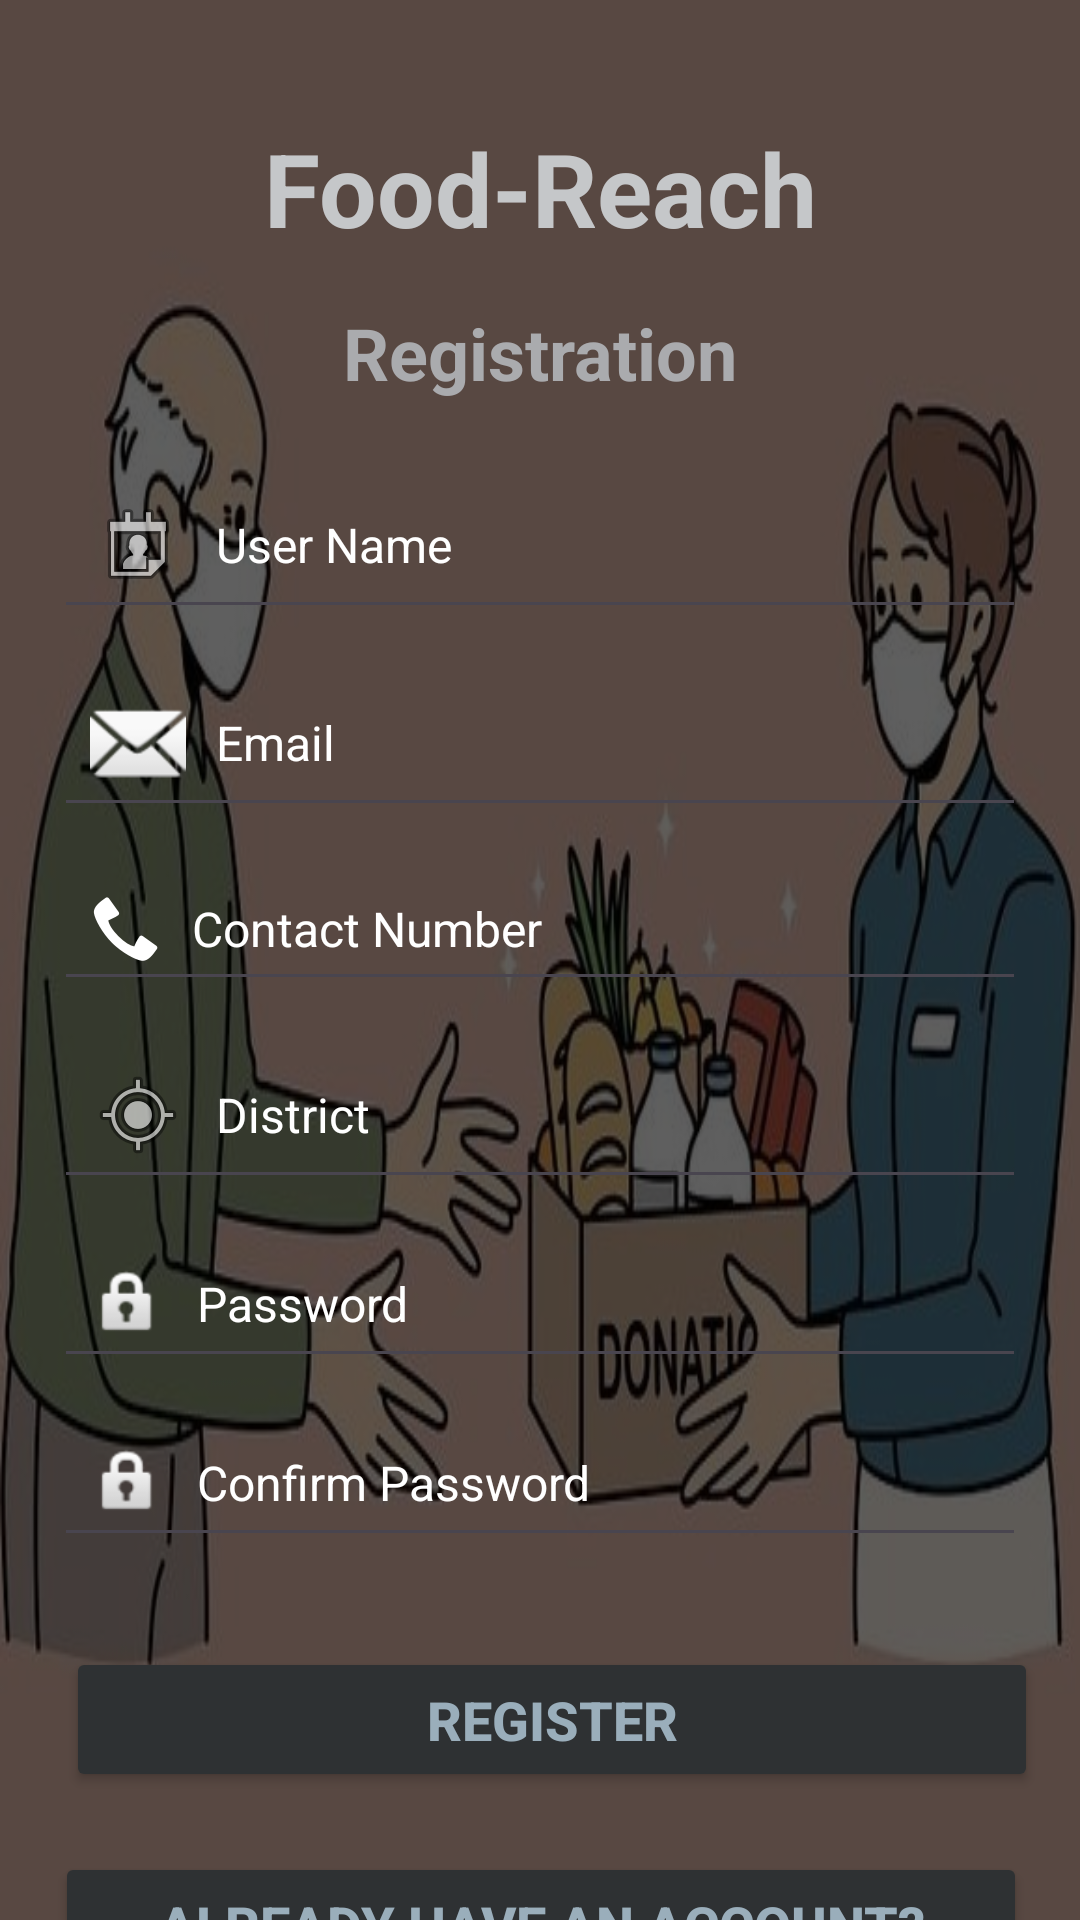

Android layout source for this screen:
<!-- AndroidManifest.xml: application theme Theme.FoodReach -->
<!-- res/layout/activity_register.xml -->
<?xml version="1.0" encoding="utf-8"?>
<androidx.constraintlayout.widget.ConstraintLayout
    xmlns:android="http://schemas.android.com/apk/res/android"
    xmlns:app="http://schemas.android.com/apk/res-auto"
    xmlns:tools="http://schemas.android.com/tools"
    android:id="@+id/main"
    android:layout_width="match_parent"
    android:layout_height="match_parent"
    android:background="@drawable/bg1"
    tools:context=".RegisterActivity">

    
    <View
        android:id="@+id/view"
        android:layout_width="match_parent"
        android:layout_height="match_parent"
        android:background="#A0000000"
        tools:layout_editor_absoluteX="-20dp"
        tools:layout_editor_absoluteY="355dp" />

    

    
    <Button
        android:id="@+id/buttonRegister2"
        android:layout_width="0dp"
        android:layout_height="wrap_content"
        android:layout_marginTop="20dp"
        android:backgroundTint="@color/material_dynamic_neutral20"
        android:padding="12dp"
        android:text="Already have an account? Sign In"
        android:textColor="@color/material_dynamic_secondary70"
        android:textSize="18sp"
        android:textStyle="bold"
        app:layout_constraintEnd_toEndOf="parent"
        app:layout_constraintHorizontal_bias="0.512"
        app:layout_constraintStart_toStartOf="parent"
        app:layout_constraintTop_toBottomOf="@+id/buttonRegister"
        app:layout_constraintWidth_percent="0.9" />

    <TextView
        android:id="@+id/textView"
        android:layout_width="wrap_content"
        android:layout_height="wrap_content"
        android:layout_marginTop="40dp"
        android:text="Food-Reach"
        android:textColor="@color/material_dynamic_neutral80"
        android:textSize="34sp"
        android:textStyle="bold"
        app:layout_constraintEnd_toEndOf="parent"
        app:layout_constraintStart_toStartOf="parent"
        app:layout_constraintTop_toTopOf="parent" />

    
    <TextView
        android:id="@+id/textView2"
        android:layout_width="wrap_content"
        android:layout_height="wrap_content"
        android:layout_marginTop="16dp"
        android:text="Registration"
        android:textColor="@color/material_dynamic_neutral70"
        android:textSize="24sp"
        android:textStyle="bold"
        app:layout_constraintEnd_toEndOf="parent"
        app:layout_constraintStart_toStartOf="parent"
        app:layout_constraintTop_toBottomOf="@id/textView" />

    
    <EditText
        android:id="@+id/editTextRegUserName"
        android:layout_width="0dp"
        android:layout_height="wrap_content"
        android:layout_marginTop="20dp"
        android:drawableStart="@android:drawable/ic_menu_my_calendar"
        android:drawablePadding="10dp"
        android:hint="User Name"
        android:inputType="text"
        android:padding="12dp"
        android:textColor="@color/white"
        android:textColorHint="@color/white"
        android:textSize="16sp"
        app:layout_constraintEnd_toEndOf="parent"
        app:layout_constraintStart_toStartOf="parent"
        app:layout_constraintTop_toBottomOf="@id/textView2"
        app:layout_constraintWidth_percent="0.9" />

    
    <EditText
        android:id="@+id/editTextRegEmail"
        android:layout_width="0dp"
        android:layout_height="wrap_content"
        android:layout_marginTop="10dp"
        android:drawableStart="@android:drawable/ic_dialog_email"
        android:drawablePadding="10dp"
        android:hint="Email"
        android:inputType="textEmailAddress"
        android:padding="12dp"
        android:textColor="@color/white"
        android:textColorHint="@color/white"
        android:textSize="16sp"
        app:layout_constraintEnd_toEndOf="parent"
        app:layout_constraintStart_toStartOf="parent"
        app:layout_constraintTop_toBottomOf="@id/editTextRegUserName"
        app:layout_constraintWidth_percent="0.9" />

    
    <EditText
        android:id="@+id/editTextRegContact"
        android:layout_width="0dp"
        android:layout_height="wrap_content"
        android:layout_marginTop="10dp"
        android:drawableStart="@android:drawable/stat_sys_phone_call"
        android:drawablePadding="10dp"
        android:hint="Contact Number"
        android:inputType="phone"
        android:padding="12dp"
        android:textColor="@color/white"
        android:textColorHint="@color/white"
        android:textSize="16sp"
        app:layout_constraintEnd_toEndOf="parent"
        app:layout_constraintStart_toStartOf="parent"
        app:layout_constraintTop_toBottomOf="@id/editTextRegEmail"
        app:layout_constraintWidth_percent="0.9" />

    
    <EditText
        android:id="@+id/editTextRegDistrict"
        android:layout_width="0dp"
        android:layout_height="wrap_content"
        android:layout_marginTop="10dp"
        android:drawableStart="@android:drawable/ic_menu_mylocation"
        android:drawablePadding="10dp"
        android:hint="District"
        android:inputType="text"
        android:padding="12dp"
        android:textColor="@color/white"
        android:textColorHint="@color/white"
        android:textSize="16sp"
        app:layout_constraintEnd_toEndOf="parent"
        app:layout_constraintStart_toStartOf="parent"
        app:layout_constraintTop_toBottomOf="@id/editTextRegContact"
        app:layout_constraintWidth_percent="0.9" />

    
    <EditText
        android:id="@+id/editTextRegPassword"
        android:layout_width="0dp"
        android:layout_height="wrap_content"
        android:layout_marginTop="10dp"
        android:drawableStart="@android:drawable/ic_lock_idle_lock"
        android:drawablePadding="10dp"
        android:hint="Password"
        android:inputType="textPassword"
        android:padding="12dp"
        android:textColor="@color/white"
        android:textColorHint="@color/white"
        android:textSize="16sp"
        app:layout_constraintEnd_toEndOf="parent"
        app:layout_constraintStart_toStartOf="parent"
        app:layout_constraintTop_toBottomOf="@id/editTextRegDistrict"
        app:layout_constraintWidth_percent="0.9" />

    
    <EditText
        android:id="@+id/editTextRegConfirmPassword"
        android:layout_width="0dp"
        android:layout_height="wrap_content"
        android:layout_marginTop="10dp"
        android:drawableStart="@android:drawable/ic_lock_idle_lock"
        android:drawablePadding="10dp"
        android:hint="Confirm Password"
        android:inputType="textPassword"
        android:padding="12dp"
        android:textColor="@color/white"
        android:textColorHint="@color/white"
        android:textSize="16sp"
        app:layout_constraintEnd_toEndOf="parent"
        app:layout_constraintStart_toStartOf="parent"
        app:layout_constraintTop_toBottomOf="@id/editTextRegPassword"
        app:layout_constraintWidth_percent="0.9" />

    
    <Button
        android:id="@+id/buttonRegister"
        android:layout_width="0dp"
        android:layout_height="wrap_content"
        android:layout_marginTop="30dp"
        android:backgroundTint="@color/material_dynamic_neutral20"
        android:padding="12dp"
        android:text="Register"
        android:textColor="@color/material_dynamic_secondary70"
        android:textSize="18sp"
        android:textStyle="bold"
        app:layout_constraintEnd_toEndOf="parent"
        app:layout_constraintHorizontal_bias="0.609"
        app:layout_constraintStart_toStartOf="parent"
        app:layout_constraintTop_toBottomOf="@id/editTextRegConfirmPassword"
        app:layout_constraintWidth_percent="0.9" />

</androidx.constraintlayout.widget.ConstraintLayout>
<!-- resources referenced by this layout -->
<resources>
  <!-- drawable bg1: jpeg bitmap (drawable, 47457 bytes) -->
  <style name="Theme.FoodReach" parent="Base.Theme.FoodReach" />
  <style name="Base.Theme.FoodReach" parent="Theme.Material3.DayNight.NoActionBar">
          
          
      </style>
  <!-- not gathered from this repository: default colours our renderer supplied (Android Studio template values) -->
  <color name="white">#FFFFFFFF</color>
</resources>
